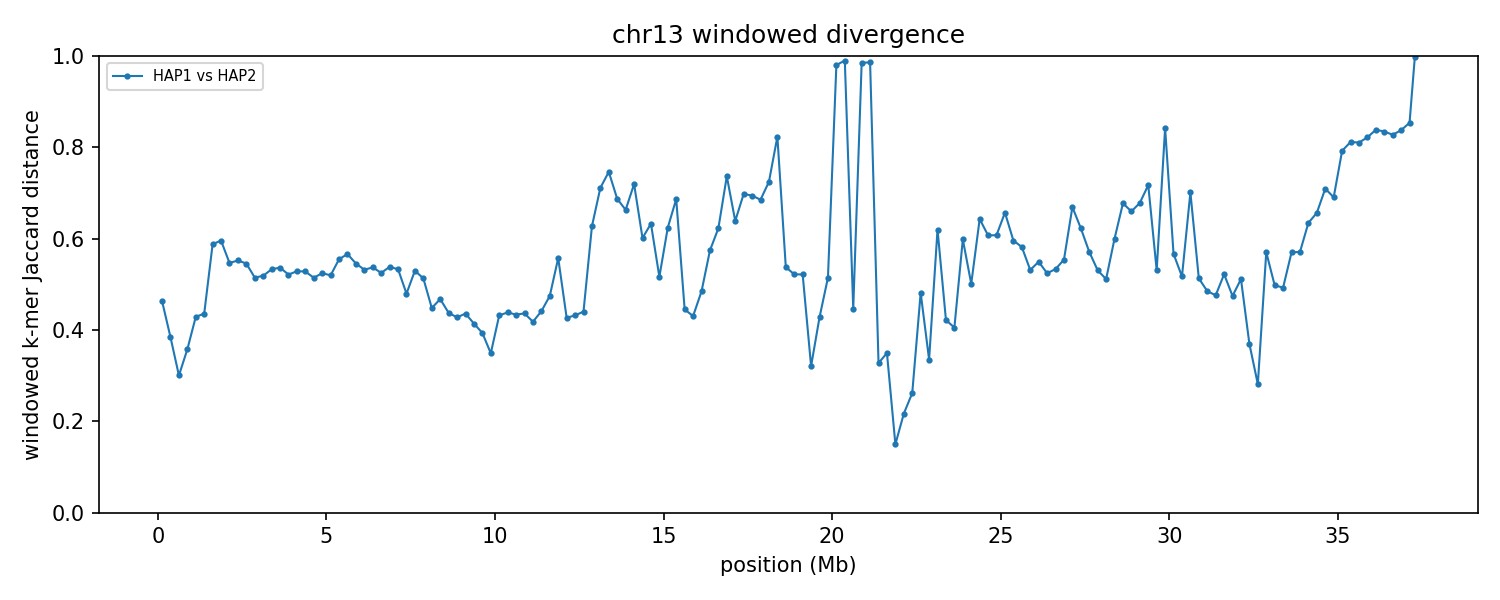

The table this chart was drawn from, first rows:
group	win_start	win_end	unit_a	unit_b	hap_a	hap_b	chrom_a	chrom_b	kmers_a	kmers_b	shared	union	jaccard_distance
chr13	1	250000	HAP1_chr13	HAP2_chr13	HAP1	HAP2	13	13	153419	114026	93417	174028	0.4632
chr13	250001	500000	HAP1_chr13	HAP2_chr13	HAP1	HAP2	13	13	134436	158539	111660	181315	0.3842
chr13	500001	750000	HAP1_chr13	HAP2_chr13	HAP1	HAP2	13	13	213992	194044	167972	240064	0.3003
chr13	750001	1000000	HAP1_chr13	HAP2_chr13	HAP1	HAP2	13	13	229050	224376	177355	276071	0.3576
chr13	1000001	1250000	HAP1_chr13	HAP2_chr13	HAP1	HAP2	13	13	225737	223873	163468	286142	0.4287
chr13	1250001	1500000	HAP1_chr13	HAP2_chr13	HAP1	HAP2	13	13	234900	228966	167330	296536	0.4357
chr13	1500001	1750000	HAP1_chr13	HAP2_chr13	HAP1	HAP2	13	13	222448	222769	129919	315298	0.5879
chr13	1750001	2000000	HAP1_chr13	HAP2_chr13	HAP1	HAP2	13	13	236624	229939	134342	332221	0.5956
chr13	2000001	2250000	HAP1_chr13	HAP2_chr13	HAP1	HAP2	13	13	221149	233991	141970	313170	0.5467
chr13	2250001	2500000	HAP1_chr13	HAP2_chr13	HAP1	HAP2	13	13	231123	217209	138669	309663	0.5522
chr13	2500001	2750000	HAP1_chr13	HAP2_chr13	HAP1	HAP2	13	13	220597	235808	142631	313774	0.5454
chr13	2750001	3000000	HAP1_chr13	HAP2_chr13	HAP1	HAP2	13	13	228227	226708	148656	306279	0.5146
chr13	3000001	3250000	HAP1_chr13	HAP2_chr13	HAP1	HAP2	13	13	226386	228706	147879	307213	0.5186
chr13	3250001	3500000	HAP1_chr13	HAP2_chr13	HAP1	HAP2	13	13	239048	233545	150465	322128	0.5329
chr13	3500001	3750000	HAP1_chr13	HAP2_chr13	HAP1	HAP2	13	13	238941	241030	152003	327968	0.5365
chr13	3750001	4000000	HAP1_chr13	HAP2_chr13	HAP1	HAP2	13	13	221996	230357	146456	305897	0.5212
chr13	4000001	4250000	HAP1_chr13	HAP2_chr13	HAP1	HAP2	13	13	231867	216665	143691	304841	0.5286
chr13	4250001	4500000	HAP1_chr13	HAP2_chr13	HAP1	HAP2	13	13	227186	231795	147167	311814	0.528
chr13	4500001	4750000	HAP1_chr13	HAP2_chr13	HAP1	HAP2	13	13	227735	234802	151205	311332	0.5143
chr13	4750001	5000000	HAP1_chr13	HAP2_chr13	HAP1	HAP2	13	13	234602	231154	150130	315626	0.5243
chr13	5000001	5250000	HAP1_chr13	HAP2_chr13	HAP1	HAP2	13	13	239837	238214	155122	322929	0.5196
chr13	5250001	5500000	HAP1_chr13	HAP2_chr13	HAP1	HAP2	13	13	239369	236098	146427	329040	0.555
chr13	5500001	5750000	HAP1_chr13	HAP2_chr13	HAP1	HAP2	13	13	229319	231482	139414	321387	0.5662
chr13	5750001	6000000	HAP1_chr13	HAP2_chr13	HAP1	HAP2	13	13	216897	231285	140057	308125	0.5455
chr13	6000001	6250000	HAP1_chr13	HAP2_chr13	HAP1	HAP2	13	13	232716	222657	145181	310192	0.532
chr13	6250001	6500000	HAP1_chr13	HAP2_chr13	HAP1	HAP2	13	13	226478	234964	146036	315406	0.537
chr13	6500001	6750000	HAP1_chr13	HAP2_chr13	HAP1	HAP2	13	13	224764	218562	142775	300551	0.525
chr13	6750001	7000000	HAP1_chr13	HAP2_chr13	HAP1	HAP2	13	13	223432	218050	139472	302010	0.5382
chr13	7000001	7250000	HAP1_chr13	HAP2_chr13	HAP1	HAP2	13	13	227330	235188	147251	315267	0.5329
chr13	7250001	7500000	HAP1_chr13	HAP2_chr13	HAP1	HAP2	13	13	210727	224693	149046	286374	0.4795
chr13	7500001	7750000	HAP1_chr13	HAP2_chr13	HAP1	HAP2	13	13	157722	159841	101567	215996	0.5298
chr13	7750001	8000000	HAP1_chr13	HAP2_chr13	HAP1	HAP2	13	13	154840	139313	96358	197795	0.5128
chr13	8000001	8250000	HAP1_chr13	HAP2_chr13	HAP1	HAP2	13	13	181435	194410	133665	242180	0.4481
chr13	8250001	8500000	HAP1_chr13	HAP2_chr13	HAP1	HAP2	13	13	200803	197865	138507	260161	0.4676
chr13	8500001	8750000	HAP1_chr13	HAP2_chr13	HAP1	HAP2	13	13	171154	196297	132295	235156	0.4374
chr13	8750001	9000000	HAP1_chr13	HAP2_chr13	HAP1	HAP2	13	13	194835	171365	133318	232882	0.4275
chr13	9000001	9250000	HAP1_chr13	HAP2_chr13	HAP1	HAP2	13	13	175380	195651	133815	237216	0.4359
chr13	9250001	9500000	HAP1_chr13	HAP2_chr13	HAP1	HAP2	13	13	163168	158205	118746	202627	0.414
chr13	9500001	9750000	HAP1_chr13	HAP2_chr13	HAP1	HAP2	13	13	132425	159670	110283	181812	0.3934
chr13	9750001	10000000	HAP1_chr13	HAP2_chr13	HAP1	HAP2	13	13	113216	95314	82233	126297	0.3489
chr13	10000001	10250000	HAP1_chr13	HAP2_chr13	HAP1	HAP2	13	13	131659	122190	91957	161892	0.432
chr13	10250001	10500000	HAP1_chr13	HAP2_chr13	HAP1	HAP2	13	13	171695	161815	119951	213559	0.4383
chr13	10500001	10750000	HAP1_chr13	HAP2_chr13	HAP1	HAP2	13	13	203463	191026	142645	251844	0.4336
chr13	10750001	11000000	HAP1_chr13	HAP2_chr13	HAP1	HAP2	13	13	211686	214969	153818	272837	0.4362
chr13	11000001	11250000	HAP1_chr13	HAP2_chr13	HAP1	HAP2	13	13	220907	226206	164490	282623	0.418
chr13	11250001	11500000	HAP1_chr13	HAP2_chr13	HAP1	HAP2	13	13	229299	218804	160693	287410	0.4409
chr13	11500001	11750000	HAP1_chr13	HAP2_chr13	HAP1	HAP2	13	13	228776	223800	155881	296695	0.4746
chr13	11750001	12000000	HAP1_chr13	HAP2_chr13	HAP1	HAP2	13	13	232972	236550	144053	325469	0.5574
chr13	12000001	12250000	HAP1_chr13	HAP2_chr13	HAP1	HAP2	13	13	226381	226584	165070	287895	0.4266
chr13	12250001	12500000	HAP1_chr13	HAP2_chr13	HAP1	HAP2	13	13	235093	230935	168847	297181	0.4318
chr13	12500001	12750000	HAP1_chr13	HAP2_chr13	HAP1	HAP2	13	13	232722	230497	166241	296978	0.4402
chr13	12750001	13000000	HAP1_chr13	HAP2_chr13	HAP1	HAP2	13	13	241670	233837	129172	346335	0.627
chr13	13000001	13250000	HAP1_chr13	HAP2_chr13	HAP1	HAP2	13	13	226262	230540	102338	354464	0.7113
chr13	13250001	13500000	HAP1_chr13	HAP2_chr13	HAP1	HAP2	13	13	231187	231481	93650	369018	0.7462
chr13	13500001	13750000	HAP1_chr13	HAP2_chr13	HAP1	HAP2	13	13	233561	235495	111819	357237	0.687
chr13	13750001	14000000	HAP1_chr13	HAP2_chr13	HAP1	HAP2	13	13	237201	235650	119177	353674	0.663
chr13	14000001	14250000	HAP1_chr13	HAP2_chr13	HAP1	HAP2	13	13	238751	234547	103674	369624	0.7195
chr13	14250001	14500000	HAP1_chr13	HAP2_chr13	HAP1	HAP2	13	13	240978	238557	136700	342835	0.6013
chr13	14500001	14750000	HAP1_chr13	HAP2_chr13	HAP1	HAP2	13	13	237369	240473	128355	349487	0.6327
chr13	14750001	15000000	HAP1_chr13	HAP2_chr13	HAP1	HAP2	13	13	238225	239950	155886	322289	0.5163
... 90 more rows
